Labelled photos from "bwcracks", an image-classification folder in seoho926/art-forgery-craquelure. The possible labels are: Dutch, Flemish.

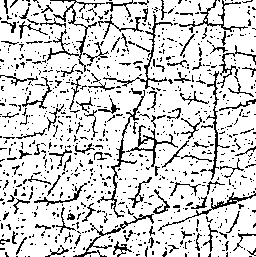
Label: Dutch

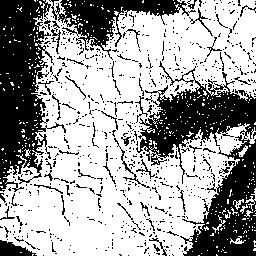
Label: Flemish

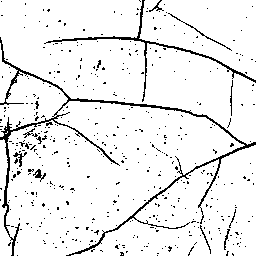
Label: Dutch

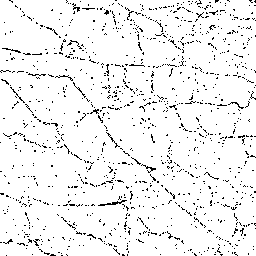
Label: Flemish

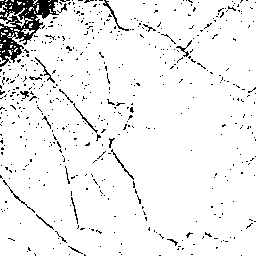
Label: Flemish

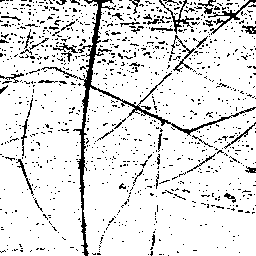
Label: Dutch
